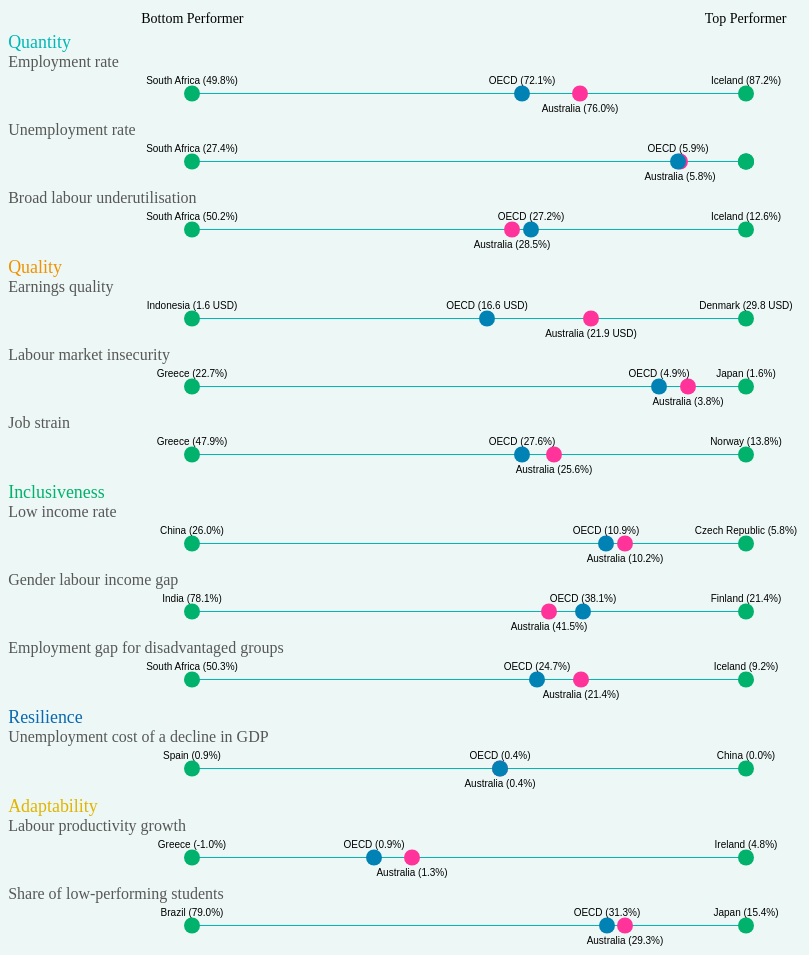
D3 v4 page, settled after 480 driven frames (8 s of simulated time); the page loaded 1 data file(s).



var overallwidth=document.getElementById("page").offsetWidth;
var height=45
var width = overallwidth;
var sideMargin=width/5;
var marginLeft=sideMargin;

var marginRight=sideMargin;

var formatNumber = d3.format(".0f");

var format= d3.format(",.1f");


var colorScale = d3.scaleOrdinal()
    .range(["#EDF8F6","#00B7B5","#EF9200","#00B26C","#0B68AF","#E1B400"])
    .domain(["","Quantity", "Quality","Inclusiveness","Resilience","Adaptability"]);

function pickSector(topicSelected){
	if(topicSelected=="Emp" ||  topicSelected=="BroadLabUnder" || topicSelected=="Unemp" )
		return "Quantity";
	else if (topicSelected=="EarnQual" || topicSelected=="LabMarkSec" || topicSelected=="JobStrain" || topicSelected=="LongHours" )
		return "Quality";
	else if (topicSelected=="UnEmpCostGDP" )
		return "Resilience";
	else if (topicSelected=="LabProdGrowth" || topicSelected=="lowPerfStud" )
		return "Adaptability";
	else
		return "Inclusiveness";
};


var x = d3.scaleLinear()
	//.domain([0,100])
    .rangeRound([marginLeft, width-marginRight]);

var legend = d3.select("#Performers")
	    	.append("svg")
	    	.attr("width", width)
	    	.attr("height",height/2);

legend.append("text")
.attr("x",width-marginRight)
.attr("y",height/2.5)
.attr("class","TitleSection")
.attr("text-anchor","middle")
.text("Top Performer")

legend.append("text")
.attr("x",marginLeft)
.attr("y",height/2.5)
.attr("class","TitleSection")
.attr("text-anchor","middle")
.text("Bottom Performer");

function createComparison(topicSelected,countrySel){
test="#"+topicSelected;
	d3.selectAll(test)
		.selectAll("*")
		.remove();

	var idTopic="#"+topicSelected;
	var IDChart="ID"+topicSelected;


	var compChart=d3.select(idTopic)
	    	.append("svg")
	    	.attr("id",topicSelected)
	    	.attr("width", width)
	    	.attr("height",height)
	  		.append("g")
	    	.attr("class","compChart")
	    	.attr("transform", "translate(" + 0 + "," + 0 + ")");

	d3.csv("data/data_key.csv", function(error, dataTot) {
		var data =[];
		var yTopic="Y"+topicSelected;
		var evoTopic="evo"+topicSelected;

		dataTot.forEach(function(d,i) {
			if(d[topicSelected]!=""){
				data.push( {
					ISO:d.ISO,
	    			Country: d.Country,
	    			value: d[topicSelected],
	    			yearData:d[yTopic],
	    			evoData:d[evoTopic]
	  			})
	  		}	
		});

		var minValue = d3.min(data, function(d) { return parseFloat(d.value); });
		var maxValue = d3.max(data, function(d) { return parseFloat(d.value); });

		if(topicSelected=="EarnQual" || topicSelected=="Emp" || topicSelected=="LabProdGrowth")
			x.domain([minValue,maxValue]) ;
		else
			x.domain([maxValue,minValue]) ;


		compChart.append("line")
			.attr("x1",x(minValue))
			.attr("y1",height/2)
			.attr("x2",x(maxValue))
			.attr("y2",height/2)
	      	.style("stroke", "#00B7B5")
	      	.style("stroke-width","1px");

		var circleGroup = compChart.selectAll("g")
		    .data(data)
		    .enter()
		    .append("g")

      		.filter(function(d) { return d.ISO==countrySel || d.Country=="OECD"  ||  d.value==minValue || d.value==maxValue })
		    .attr("class", function(d){return d.topic;});

		circleGroup.append("circle")
		    .attr("cx",function(d){
		    	if(d.value!=="")
		    		return x(parseFloat(d.value));})
		    .attr("cy",height/2)
			.attr("r", function(d){
				if(d.ISO==countrySel)
					return 8;

				else if (d.Country=="OECD")
					return 8;
				else
					return 8;
			})
			.style("fill",function(d){
				if(d.ISO==countrySel)
					return "#ff3399"

				else if (d.Country=="OECD")
					return "#0082B5"
				else if (d.value==minValue )
					return colorScale(pickSector(d.topic))
				else if (d.value==maxValue )
					return colorScale(pickSector(d.topic))
				else
					return "";
			});

		circleGroup.append("text")
			.attr("class","label")
			.attr("dx", function(d){
				    	if(d.value!=="")
				    		return x(parseFloat(d.value));})
			.attr("dy",function(d){
				if(d.ISO==countrySel)
					return height/2+18;
				else
					return height/2-10;
			})
			.style("text-anchor","middle")
			.text(function(d){

	            if (topicSelected=="EarnQual")
	              return  d.Country+ " (" + format(d.value) + " USD"+")";
	            else if  (topicSelected=="EmplGap")
	              return  d.Country+ " (" + format(d.value) + "%"+")";
	            else if  (topicSelected=="Unemp" && d.value == minValue)
	              return  "";
	            else
	              return  d.Country+ " (" + format(d.value) + "%"+")";
	      })



		compChart.selectAll("circle")
			.on("mouseover",function(d){
			d3.select(this)
				.attr("r",10);

			var xPosition = event.pageX-20;
			var yPosition = event.pageY+15;
			if (yPosition>window.innerHeight-200)
				yPosition=yPosition-160;

			//Update the tooltip position and value


		     d3.select("#indicTooltip")
		        .text(function(){
	            	if (topicSelected=="Emp")
	            		return "Employment rate (" + d.yearData +")";
	            	if (topicSelected=="BroadLabUnder")
	            		return "Broad labour underutilisation (" + d.yearData  +")";
	            	if (topicSelected=="Unemp")
	            		return "Unemployment rate (" + d.yearData  +")";
	            	if (topicSelected=="EarnQual")
	            		return "Earnings quality (" + d.yearData  +")";
	            	if (topicSelected=="LabMarkSec")
	            		return "Labour market insecurity (" + d.yearData  +")" ;
	            	if (topicSelected=="JobStrain")
	            		return "Job strain (" + d.yearData  +")" ;
	            	if (topicSelected=="LongHours")
	            		return "Very long-hours of work (" + d.yearData  +")" ;
	            	if (topicSelected=="LowIncome")
	            		return "Low income rate (" + d.yearData  +")" ;
	            	if (topicSelected=="GenderIneq")
	            		return "Gender Labour Income Gap (" + d.yearData  +")" ;
	            	if (topicSelected=="EmplGap")
	            		return "Employment gap for disadvantaged groups (" + d.yearData  +")" ;
	            	if (topicSelected=="UnEmpCostGDP")
	            		return "Unemployment cost of a decline in GDP (" + d.yearData  +")" ;
	            	if (topicSelected=="LabProdGrowth")
	            		return "Labour productivity growth (" + d.yearData  +")" ;
	            	if (topicSelected=="lowPerfStud")
	            		return "Share of low-performing students (" + d.yearData  +")" ;

	            });

		     d3.select("#valueTooltip")
		        .text(function(){
	            if (topicSelected=="EarnQual")
	              return format(d.value) + " USD";
	            else if  (topicSelected=="EmplGap")
	              return format(d.value) + "%";
	            else
	              return format(d.value) + "%";
        	});

		    /** d3.select("#evoTooltip")
		        .text("Evolutions since 2006: ");
		     var evolutionPoint=d.evoData;

		     
		     d3.select("#imageTooltip")
		        /**.attr("src",function(d){
		        	if(evolutionPoint=="down")
						return "img/arrow-with-circle-down.png";
			    else if (evolutionPoint=="up")
					return "img/arrow-with-circle-up.png";
			    else if (evolutionPoint=="stable")
					return "img/arrow-with-circle-right.png";
				else
					return "img/dots-three-horizontal.png";
		        })
		        .text(function(){
		        	if (evolutionPoint==""){
		        		return "..";
		        	}else{
			            if (topicSelected=="EarnQual")
			              return format(evolutionPoint) + " USD";
			            else if  (topicSelected=="EmplGap")
			              return format(evolutionPoint) + " percentage points";
			            else
			              return format(evolutionPoint) + " percentage points";
			          	}
	        	});
**/



			d3.select("#countryTooltipSetUP")
		        .style("left", xPosition + "px")
		        .style("top", yPosition + "px") 
		        .select("#countryTooltip")
		        .text(d.Country);

			d3.select("#countryTooltipSetUP").classed("hidden", false);


		

		})
		.on("mouseout",function(d){

			var sel = document.getElementById('dropDownButton');

				
				d3.select(this)
				.attr("r",  function(d){
				if(d.ISO==sel.options[sel.selectedIndex].value)
					return 8;

				else if (d.Country=="OECD")
					return 8;
				else
					return 8;
			})
	            
	            //Hide the tooltip
				d3.select("#countryTooltipSetUP").classed("hidden", true);	            

		});



	});
};




function highlightCountry(codeISO){
	createComparison("Emp",codeISO);
	createComparison("Unemp",codeISO);
	createComparison("BroadLabUnder",codeISO);
	createComparison("EarnQual",codeISO);
	createComparison("LabMarkSec",codeISO);
	createComparison("JobStrain",codeISO);
	createComparison("LongHours",codeISO);
	createComparison("LowIncome",codeISO);
	createComparison("GenderIneq",codeISO);
	createComparison("EmplGap",codeISO);
	createComparison("UnEmpCostGDP",codeISO);
	createComparison("LabProdGrowth",codeISO);
	createComparison("lowPerfStud",codeISO);
}

var e = document.getElementById("dropDownButton");
var selectedCou = e.options[e.selectedIndex].value;

highlightCountry(selectedCou);




function setupButtons() {
    d3.select('#toolbar')
      .selectAll('.button')
      .on('click', function () {
        // Remove active class from all buttons
        d3.selectAll('.button').classed('active', false);
        // Find the button just clicked
        var button = d3.select(this);

        // Set it as the active button
        button.classed('active', true);

        // Get the id of the button
        var buttonId = button.attr('id');
		if (buttonId== "radial")
		window.open("index_radial.html", "_self")
		else if (buttonId== "table")
		window.open("index_table.html", "_self")


		else if (buttonId== "comparison")
		window.open("index.html", "_self")
        // Toggle the bubble chart based on
        // the currently clicked button.
        //draw(buttonId);
      });
  }  
    
  setupButtons();



  (function(i,s,o,g,r,a,m){i['GoogleAnalyticsObject']=r;i[r]=i[r]||function(){
  (i[r].q=i[r].q||[]).push(arguments)},i[r].l=1*new Date();a=s.createElement(o),
  m=s.getElementsByTagName(o)[0];a.async=1;a.src=g;m.parentNode.insertBefore(a,m)
  })(window,document,'script','//www.google-analytics.com/analytics.js','ga');

  ga('create', 'UA-51983915-1', 'auto');
  ga('send', 'pageview');



### data: data/data_key.csv
ISO, Country, Emp, Unemp, BroadLabUnder, EarnQual, LabMarkSec, JobStrain, LowIncome, GenderIneq, EmplGap, UnEmpCostGDP, LabProdGrowth, lowPerfStud, YEmp, Yunemp, YBroadLabUnder, YEarnQual, YLabMarkSec, YJobStrain, YLowIncome, YGenderIneq, YEmplGap, YUnEmpCostGDP
AUS, Australia, 76.0, 5.8, 28.5, 21.9, 3.8, 25.6, 10.2, 41.5, 21.4, 0.4, 1.3, 29.3, 2017, 2017, 2016, 2015, 2016, 2015, 2015, 2015, 2016, 2000-16
AUT, Austria, 75.4, 5.6, 25.4, 23.0, 2.6, 28.5, 8.7, 47.8, 21.6, 0.1, 0.2, 34.8, 2017, 2017, 2016, 2015, 2016, 2015, 2015, 2015, 2016, 2000-16
BEL, Belgium, 68.5, 7.1, 30.0, 29.3, 2.4, 25.8, 9.5, 33.3, 30.0, 0.3, 0.3, 25.7, 2017, 2017, 2016, 2015, 2016, 2015, 2015, 2015, 2016, 2000-16
CAN, Canada, 76.3, 6.4, 26.0, 19.6, 3.8, , 14.1, 38.7, 19.3, 0.5, 1.0, 28.5, 2017, 2017, 2016, 2015, 2016, 2015, 2015, 2015, 2016, 2000-16
CHL, Chile, 69.1, 7.0, 33.2, 6.6, 7.1, 28.2, 14.2, 46.4, 27.5, 0.3, 1.3, 59.6, 2017, 2017, 2016, 2015, 2016, 2015, 2015, 2015, 2016, 2000-16
CZE, Czech Republic, 78.5, 2.9, 20.7, 9.0, 1.8, 25.4, 5.8, 44.3, 30.3, 0.3, 1.0, 26.8, 2017, 2017, 2016, 2015, 2016, 2015, 2015, 2015, 2016, 2000-16
DNK, Denmark, 76.9, 5.9, 21.0, 29.8, 3.1, 18.2, 7.0, 29.8, 16.7, 0.6, 0.6, 23.1, 2017, 2017, 2016, 2015, 2016, 2015, 2015, 2015, 2016, 2000-16
EST, Estonia, 78.7, 5.9, 21.9, 7.5, 5.2, 23.0, 12.9, 30.4, 22.1, 0.7, 1.0, 17.6, 2017, 2017, 2016, 2015, 2016, 2015, 2015, 2015, 2016, 2000-16
FIN, Finland, 74.3, 8.8, 26.6, 21.2, 2.0, 16.3, 6.8, 21.4, 18.6, 0.2, 0.0, 15.9, 2017, 2017, 2016, 2015, 2016, 2015, 2015, 2015, 2016, 2000-16
FRA, France, 71.0, 9.2, 32.7, 21.9, 4.4, 25.8, 8.3, 34.6, 27.8, 0.4, 0.5, 30.4, 2017, 2017, 2016, 2015, 2016, 2015, 2015, 2015, 2016, 2000-16
DEU, Germany, 79.2, 3.8, 21.0, 25.0, 1.9, 28.5, 10.0, 42.6, 20.2, 0.4, 0.6, 20.6, 2017, 2017, 2016, 2015, 2016, 2015, 2015, 2015, 2016, 2000-16
GRC, Greece, 57.8, 21.7, 44.8, 10.0, 22.7, 47.9, 16.0, 49.1, 38.2, 0.8, -1.0, 41.5, 2017, 2017, 2016, 2015, 2016, 2015, 2015, 2015, 2016, 2000-16
HUN, Hungary, 73.3, 4.2, 26.8, 7.2, 3.2, 36.4, 10.0, 29.3, 33.6, 0.3, 0.1, 35.5, 2017, 2017, 2016, 2015, 2016, 2015, 2015, 2015, 2016, 2000-16
ISL, Iceland, 87.2, 2.9, 12.6, 22.7, 2.2, 23.8, 6.5, 35.3, 9.2, 0.1, 1.0, 28.8, 2017, 2017, 2016, 2015, 2016, 2015, 2015, 2015, 2016, 2000-16
IRL, Ireland, 72.7, 7.0, 33.5, 19.3, 3.1, 23.9, 9.9, 39.9, 26.3, 0.3, 4.8, 18.0, 2017, 2017, 2016, 2015, 2016, 2015, 2015, 2015, 2016, 2000-16
ISR, Israel, 75.5, 4.3, 24.0, 8.7, 3.5, 25.1, 14.3, , 14.6, 0.6, 0.7, 36.4, 2017, 2017, 2016, 2015, 2016, 2015, 2015, 2015, 2016, 2000-16
ITA, Italy, 62.3, 11.4, 42.9, 19.1, 10.7, 29.6, 14.7, 44.3, 34.0, 0.5, -0.4, 38.4, 2017, 2017, 2016, 2015, 2016, 2015, 2015, 2015, 2016, 2000-16
JPN, Japan, 80.3, 3.0, 24.0, 16.1, 1.6, 31.2, 14.5, 57.7, 24.7, 0.2, 0.5, 15.4, 2017, 2017, 2016, 2015, 2016, 2015, 2015, 2015, 2016, 2000-16
KOR, Korea, 71.6, 3.8, , 9.9, 2.4, , 8.5, 61.0, 31.8, 0.2, 1.3, 22.5, 2017, 2017, 2016, 2015, 2016, 2015, 2015, 2015, 2016, 2000-16
LVA, Latvia, 74.7, 8.9, 26.8, 6.4, , 30.3, 13.0, 24.9, 17.7, 0.8, 2.4, 30.2, 2017, 2017, 2016, 2015, 2016, 2015, 2015, 2015, 2016, 2000-16
LTU, Lithuania, 76.0, 7.3, 23.5, 7.5, , 30.8, 14.7, 26.9, 17.6, 0.5, 2.0, 32.7, 2017, 2017, 2016, 2015, 2016, 2015, 2015, 2015, 2016, 2000-16
LUX, Luxembourg, 71.5, 5.5, 27.5, 28.8, 2.2, 23.1, 10.9, 31.9, 24.0, 0.1, 0.7, 35.0, 2017, 2017, 2016, 2015, 2016, 2015, 2015, 2015, 2016, 2000-16
MEX, Mexico, 66.6, 3.6, , 4.6, 4.0, 28.9, 13.9, 54.5, 40.4, 0.2, 1.1, 73.2, 2017, 2017, 2016, 2015, 2016, 2015, 2015, 2015, 2016, 2000-16
NLD, Netherlands, 78.0, 4.9, 22.9, 28.7, 1.9, 23.4, 8.8, 46.2, 22.2, 0.4, 0.8, 20.8, 2017, 2017, 2016, 2015, 2016, 2015, 2015, 2015, 2016, 2000-16
NZL, New Zealand, 81.3, 4.9, 21.4, 16.8, 4.4, 21.6, 9.7, , 17.7, 0.4, 0.7, 29.3, 2017, 2017, 2016, 2015, 2016, 2015, 2015, 2015, 2016, 2000-16
NOR, Norway, 78.3, 4.3, 19.2, 29.0, 1.9, 13.8, 9.3, 35.0, 16.0, 0.2, 0.5, 24.3, 2017, 2017, 2016, 2015, 2016, 2015, 2015, 2015, 2016, 2000-16
POL, Poland, 70.9, 5.0, 29.4, 7.6, 4.0, 30.0, 11.0, 35.5, 31.5, 0.6, 2.2, 24.7, 2017, 2017, 2016, 2015, 2016, 2015, 2015, 2015, 2016, 2000-16
PRT, Portugal, 73.4, 9.2, 29.8, 8.7, 7.0, 33.2, 12.3, 29.0, 22.0, 0.3, 0.2, 33.2, 2017, 2017, 2016, 2015, 2016, 2015, 2015, 2015, 2016, 2000-16
SVK, Slovak Republic, 71.1, 8.2, 29.7, 8.8, 6.4, 32.0, 7.6, 31.7, 33.5, 0.5, 1.5, 35.5, 2017, 2017, 2016, 2015, 2016, 2015, 2015, 2015, 2016, 2000-16
SVN, Slovenia, 73.4, 6.7, 27.6, 14.2, 3.5, 31.8, 8.7, 22.8, 27.4, 0.3, 0.8, 22.2, 2017, 2017, 2016, 2015, 2016, 2015, 2015, 2015, 2016, 2000-16
ESP, Spain, 65.5, 17.3, 39.3, 17.5, 17.5, 35.0, 15.9, 34.0, 27.5, 0.9, 0.9, 29.3, 2017, 2017, 2016, 2015, 2016, 2015, 2015, 2015, 2016, 2000-16
SWE, Sweden, 81.8, 6.8, 19.5, 20.3, 3.8, 23.6, 8.4, 25.6, 13.3, 0.3, 0.9, 25.9, 2017, 2017, 2016, 2015, 2016, 2015, 2015, 2015, 2016, 2000-16
CHE, Switzerland, 82.1, 5.0, 18.3, 28.4, 1.7, , 6.4, 48.3, 14.6, 0.4, -0.2, 19.0, 2017, 2017, 2016, 2015, 2016, 2015, 2015, 2015, 2016, 2000-16
TUR, Turkey, 55.3, 11.2, 44.2, 5.8, 13.0, 42.9, 13.5, , 47.1, 0.2, 2.6, 66.0, 2017, 2017, 2016, 2015, 2016, 2015, 2015, 2015, 2016, 2000-16
GBR, United Kingdom, 78.1, 4.5, 23.5, 17.7, 2.7, 20.7, 10.1, 42.6, 22.9, 0.4, 0.6, 34.4, 2017, 2017, 2016, 2015, 2016, 2015, 2015, 2015, 2016, 2000-16
USA, United States, 73.6, 4.4, 25.7, 17.7, 3.7, 25.8, 15.5, 39.5, 25.4, 0.7, 0.4, 41.0, 2017, 2017, 2016, 2015, 2016, 2015, 2015, 2015, 2016, 2000-16
OECD, OECD, 72.1, 5.9, 27.2, 16.6, 4.9, 27.6, 10.9, 38.1, 24.7, 0.4, 0.9, 31.3, 2017, 2017, 2016, 2015, 2016, 2015, 2015, 2015, 2016, 2000-16
ARG, Argentina, 69.0, 8.5, 36.2, 7.4, 7.5, , , 45.1, 38.8, , 1.1, 75.9, 2017, 2017, 2016, 2015, 2016, 2015, 2015, 2015, 2016, 2000-16
BRA, Brazil, 65.9, 13.0, 32.7, 4.8, 6.6, , 17.3, 48.2, 39.2, 0.3, -0.2, 79.0, 2017, 2017, 2016, 2015, 2016, 2015, 2015, 2015, 2016, 2000-16
CHN, China, 79.0, 2.9, , , 5.8, 28.9, 26.0, , 32.0, 0.0, 0.5, 46.2, 2017, 2017, 2016, 2015, 2016, 2015, 2015, 2015, 2016, 2000-16
COL, Colombia, 73.1, 9.7, 30.2, 3.7, 11.0, , , 42.5, 34.3, 0.2, 1.7, 74.8, 2017, 2017, 2016, 2015, 2016, 2015, 2015, 2015, 2016, 2000-16
… [head cut at 6 KiB]